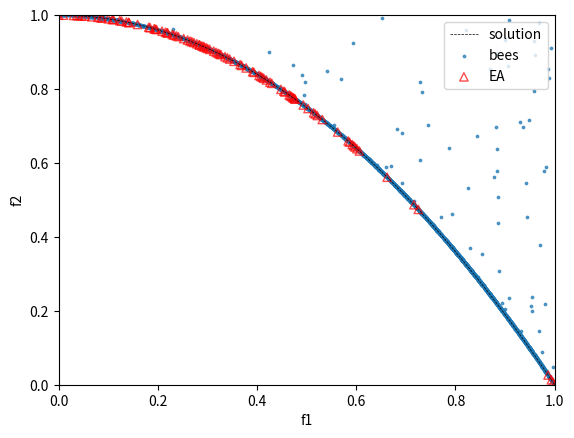

Recreate this plot in Python.
import numpy as np
import matplotlib.pyplot as plt
import random

class Problem:
  def __init__(self, N, f1, f2, cons, s1, s2): # N: number of variables, f1,f2: objectives, c: list of constraints (size=N), s1,s2: solution
    self.N=N
    self.f1=f1 # objectives
    self.f2=f2
    self.cons=np.array(cons) # constraints
    self.s1=s1 # solutions
    self.s2=s2


class ABC:
  def __init__(self, prob, colony_size, L=100, acceleration=1.0, CL_m=1, EA_size_limit=100):
    self.N = prob.N # number of viables (dimension of problem = coordinate dimension)
    self.f1=prob.f1
    self.f2=prob.f2
    self.cons=np.array(prob.cons)
    
    # MOABC params
    self.colony_size=colony_size # == size of employed bees = size of onlooker bees
    self.num_employed=colony_size//2
    self.num_onlooker=colony_size//2
    self.L=L                            # Abandonment Limited param
    self.acceleration=acceleration
    self.CL_m=CL_m                      # Comprehensive learning's m
    self.EA_size_limit=EA_size_limit    # External Archive size
    # self.limited_cd=limited_cd          # limited crowding distance, default = num_objectives/EA_size_limit, 
    # #                                       (objectives already normalized in these two MOP)

    # below will be re-calculated every iterations
    self.food_pos=None
    self.food_counter=None
    # self.food_objectives=None
    # self.food_fitness=None
    self.EA=None

    self.pareto_pos=None

  def init_ABC(self):
    # init food pos
    r=np.random.random_sample((self.num_employed,self.N))
    self.food_pos=(r*(self.cons[:,1]-self.cons[:,0])) + self.cons[:,0]
    self.food_counter=np.zeros(self.num_employed)
    # self.food_fitness=self.getFitness(self.getObjectives(self.food_pos))
    #init EA
    self.EA=np.array([[]])
    self.updateEA(self.food_pos)

  def train(self, iters):
    for _ in range(iters):
      # employed bees
      self.beesRoutine(target=self.food_pos)

      # onlooker bees
        # prepare Comprehensive Learning
      target_m=self.EA[np.random.randint(len(self.EA), size=len(self.food_pos))]
      target_notm=np.array([self.EA[np.random.choice(np.arange(0, len(self.EA)), size=self.N),np.arange(self.N)] for _ in range(len(self.food_pos))])
      CL_mask=[True for _ in range(self.CL_m)]+[False for _ in range(self.CL_m, self.N)]
      CL_masks=np.array([random.sample(CL_mask,len(CL_mask)) for _ in range(len(self.food_pos))])
      target = target_notm
      target[CL_masks]=target_m[CL_masks]
        #
      self.beesRoutine(target=target)

      # scout bees
        # abandon food pos
      indices=self.food_counter>self.L
      r=np.random.random_sample((self.num_employed,self.N))
      rand_food_pos=(r*(self.cons[:,1]-self.cons[:,0])) + self.cons[:,0]
      self.food_pos[indices]=rand_food_pos[indices]
      self.updateEA(self.food_pos[indices])
      self.food_counter[indices]=0.
    return self.getObjectives(self.food_pos)

  def getObjectives(self, Ps):
    f1s = self.f1(Ps)
    f2s = self.f2(Ps)
    return np.array([f1s, f2s])
  
  def getSigma(self, objectives):
    o1s2=np.power(objectives[0],2)
    o2s2=np.power(objectives[1],2)
    return (o1s2-o2s2)/(o1s2+o2s2+1e-6)

  # def getFitness(self, objectives):
  #   return -1*(objectives[0]+objectives[1]) # my own definition # the more the better 

  def reposToConstraints(self, Ps):
    for i in range(len(Ps)):
      indices=Ps[i]<self.cons[:,0]
      # print(indices)
      Ps[i][indices]=self.cons[:,0][indices]
      indices=Ps[i]>self.cons[:,1]
      Ps[i][indices]=self.cons[:,1][indices]
    return Ps

  def beesRoutine(self, target=None):
    assert(not target is None)
    r1=np.random.random_sample((len(self.food_pos),1))
    new_pos=self.food_pos+r1*self.acceleration*(target-self.food_pos)
    new_pos = self.reposToConstraints(new_pos)
    selected_idx = self.greedySelect(self.food_pos, new_pos)
    self.food_pos[selected_idx]=new_pos[selected_idx]
    self.updateEA(self.food_pos[selected_idx])
    self.food_counter=self.food_counter+np.logical_not(selected_idx)


  def greedySelect(self, old_pos, new_pos):
    old_objs=self.getObjectives(old_pos).T
    new_objs=self.getObjectives(new_pos).T
    dominant_idx=np.logical_and(new_objs[:,0]>old_objs[:,0], new_objs[:,1]>old_objs[:,1])
    nondominant_idx=np.logical_or(new_objs[:,0]>old_objs[:,0], new_objs[:,1]>old_objs[:,1])
    half_selection=np.random.choice(a=[False, True], size=len(new_pos))
    nondominant_idx=np.logical_and(nondominant_idx,half_selection)
    selected_idx = np.logical_or(dominant_idx, nondominant_idx)
    return selected_idx

  def updateEA(self, Ps):
    # Evaluate new food position(s) and add if is non-dominated
    if self.EA.size==0:
      self.EA=self.getNonDominant(Ps)
    else:
      self.EA=self.getNonDominant(np.concatenate([self.EA,Ps]))
    self.EAPopControl()
    
  def getNonDominant(self, Ps):
    # calculate ranking and sort by ranking
    Ps=np.unique(Ps, axis=0)
    objs=np.concatenate((self.getObjectives(Ps).T,Ps), axis=1)
    objs=objs[objs.argsort(axis=0)[:,0]]
    firstRanks=[objs[0]]
    for entry in objs[1:]:
      if entry[1]> firstRanks[-1][1]:
        continue
      firstRanks.append(entry)
    firstRanks=np.array(firstRanks)
    return firstRanks[:,2:2+self.N]


  def EAPopControl(self):
    # Use crowd distancing to reduce population of EA if it is exceeding EA_size_limit
    if len(self.EA) <= self.EA_size_limit:
      return 0
    exceeding=len(self.EA)-self.EA_size_limit
    dist=np.zeros(len(self.EA))
    objs=np.concatenate((self.getObjectives(self.EA).T,np.array([np.arange(len(self.EA))]).T), axis=1)
    
    # print(objs.shape, len(self.EA), len(dist))
    objs=objs[objs[:,1].argsort(axis=0)]
    for i in range(1,len(self.EA)-1):
      cur_idx=int(objs[i][-1])
      # print(cur_idx, i)
      dist[cur_idx]+=objs[i,1]-objs[i-1,1]
      dist[cur_idx]+=objs[i+1,1]-objs[i,1]
    dist[int(objs[0,-1])]=1000 # infinite crowd distance for boundary solutions
    dist[int(objs[-1,-1])]=1000
    
    objs=objs[objs[:,0].argsort(axis=0)]
    for i in range(1,len(self.EA)-1):
      cur_idx=int(objs[i,-1])
      dist[cur_idx]+=objs[i,0]-objs[i-1,0]
      dist[cur_idx]+=objs[i+1,0]-objs[i,0]
    dist[int(objs[0,-1])]=1000
    dist[int(objs[-1,-1])]=1000
    dist=dist/2
    self.EA=self.EA[dist.argsort(axis=0)][::-1][:self.EA_size_limit]

def MOP_f1(particles):
  return particles[:,0] # x1

def MOP_f2(particles):
  num_particle, N = particles.shape
  g=1+10*(N-1)+np.sum(np.power(particles[:,1:],2)-10*np.cos(2*np.pi*particles[:,1:]), axis=1)
  h=np.zeros(num_particle)
  indices=g>particles[:,0]
  # h[g>particles[:,0]]=1-np.power(particles[:,0]/g,0.5)
  h[indices]=1-np.power(particles[:,0][indices]/g[indices],0.5)
  # h[h<0.0]=0.0
  f2=g*h
  return f2

def Concave_f1(particles):
  return particles[:,0] # x1

def Concave_f2(particles, alpha):
  num_particle, N = particles.shape
  g=1+10*(np.sum(particles[:,1:], axis=1)/(N-1))
  h=np.zeros(num_particle)
  indices=g>particles[:,0]
  h[indices]=1-np.power(particles[:,0][indices]/g[indices],alpha)
  # h[h<0.0]=0.0
  f2=g*h
  return f2


if __name__=='__main__':
  np.random.seed(0)

  ######################################################
  # Problem setting
  n=3
  cons1=[[0,1]]+[[-30,30] for _ in range(n-1)]
  prob1=Problem(n, MOP_f1, MOP_f2, cons1, s1=lambda x: x, s2=lambda x: 1-x**0.5) # for abc1

  alpha=2
  cons2=[[0,1]]+[[0,1] for _ in range(n-1)]
  prob2=Problem(n, Concave_f1, lambda x: Concave_f2(x,alpha), cons2, s1=lambda x: x, s2=lambda x: 1-x**alpha) # for abc2,3

  # ABC # Solution
    # prob1
  # solx=np.linspace(0,1,50)
  # soly=prob1.s2(solx)
  # abc = ABC(prob1, 10000, acceleration=1.5)
    # prob2
  solx=np.linspace(0,1,50)
  soly=prob2.s2(solx)
  abc = ABC(prob2, 10000, acceleration=1.5) 
  
  abc.init_ABC()
  obj=abc.train(100)
  #####################################################

  # benchmark
  EA_obj=abc.getObjectives(abc.EA)
  sigmas=abc.getSigma(obj)
  EA_sigma=abc.getSigma(EA_obj)
  mx=max(max(sigmas),max(EA_sigma))
  mn=min(min(sigmas),min(EA_sigma))
  print("Min, Max sigmas = ", mn, mx)
  print("Sigmas range = ", mx-mn)

  # Visualization
    # plot solution
  plt.plot(solx,soly, c='black', linewidth=0.5, ls='--', label='solution')
    # plot particles
  plt.scatter(x=obj[0],y=obj[1], alpha=0.7, s=3, label='bees')
    # plot guided particle (global best particle of each region in sigma method)
  plt.scatter(x=EA_obj[0],y=EA_obj[1], alpha=0.7, edgecolors='red', marker='^', facecolors='none', label='EA')

  plt.xlabel('f1')
  plt.ylabel('f2')
  plt.legend(loc="upper right")
  plt.ylim(0,1)
  plt.xlim(0,1)
  plt.show()

## the paper didn't mention about how to define the personal best.
